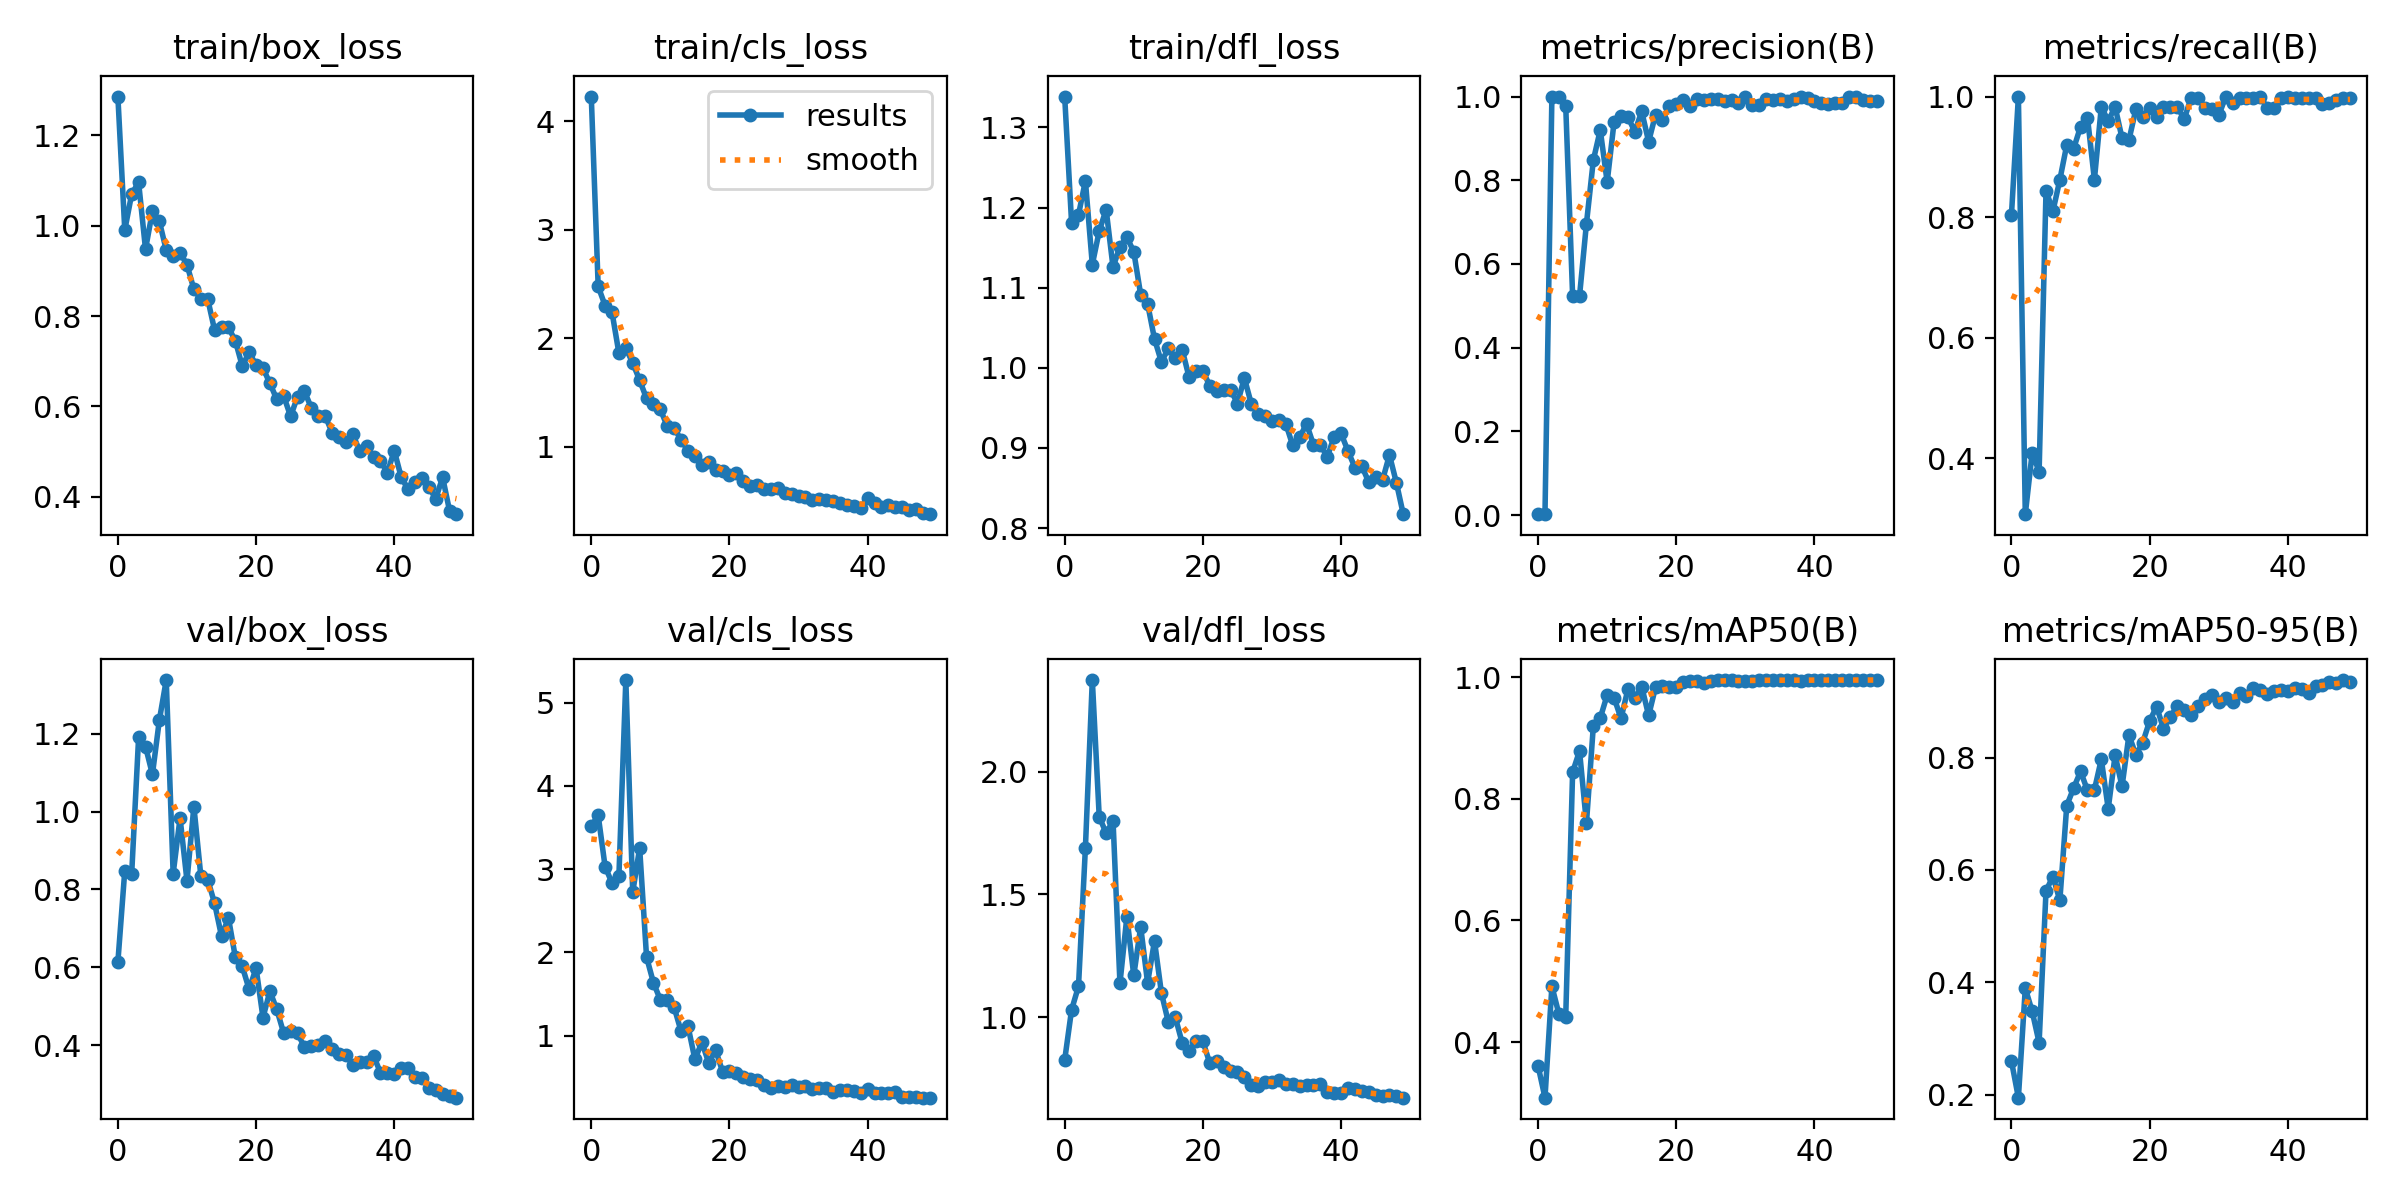

The table this chart was drawn from, first rows:
epoch, train/box_loss, train/cls_loss, train/dfl_loss, metrics/precision(B), metrics/recall(B), metrics/mAP50(B), metrics/mAP50-95(B), val/box_loss, val/cls_loss, val/dfl_loss, lr/pg0, lr/pg1, lr/pg2
0, 1.286, 4.227, 1.339, 0.002, 0.8044, 0.361, 0.2599, 0.6136, 3.517, 0.8262, 0.00025, 0.00025, 0.00025
1, 0.9903, 2.478, 1.181, 0.00238, 1, 0.3087, 0.1951, 0.8486, 3.646, 1.031, 0.0005065, 0.0005065, 0.0005065
2, 1.07, 2.302, 1.191, 1, 0.3073, 0.4918, 0.3897, 0.8411, 3.031, 1.126, 0.0007525, 0.0007525, 0.0007525
3, 1.096, 2.241, 1.233, 1, 0.4096, 0.4469, 0.3485, 1.19, 2.834, 1.69, 0.0009878, 0.0009878, 0.0009878
4, 0.9481, 1.863, 1.129, 0.9782, 0.3776, 0.4414, 0.2929, 1.167, 2.92, 2.372, 0.001213, 0.001213, 0.001213
5, 1.032, 1.908, 1.171, 0.5234, 0.8438, 0.8437, 0.5631, 1.096, 5.271, 1.816, 0.001427, 0.001427, 0.001427
6, 1.01, 1.773, 1.198, 0.5233, 0.81, 0.8783, 0.5884, 1.235, 2.724, 1.75, 0.001469, 0.001469, 0.001469
7, 0.9459, 1.613, 1.125, 0.6964, 0.8619, 0.7597, 0.546, 1.338, 3.255, 1.799, 0.001469, 0.001469, 0.001469
8, 0.9338, 1.446, 1.151, 0.8481, 0.9198, 0.92, 0.7145, 0.8406, 1.945, 1.139, 0.001436, 0.001436, 0.001436
9, 0.9403, 1.393, 1.163, 0.9202, 0.9138, 0.9326, 0.7458, 0.9837, 1.636, 1.409, 0.001403, 0.001403, 0.001403
10, 0.9138, 1.344, 1.145, 0.7955, 0.95, 0.9705, 0.7754, 0.8225, 1.431, 1.171, 0.00137, 0.00137, 0.00137
11, 0.8593, 1.189, 1.091, 0.9393, 0.9651, 0.9659, 0.7415, 1.013, 1.429, 1.368, 0.001337, 0.001337, 0.001337
12, 0.8382, 1.17, 1.08, 0.9526, 0.8621, 0.932, 0.7425, 0.8358, 1.34, 1.14, 0.001304, 0.001304, 0.001304
13, 0.8379, 1.067, 1.036, 0.9511, 0.9828, 0.9798, 0.7968, 0.8254, 1.053, 1.311, 0.001271, 0.001271, 0.001271
14, 0.7687, 0.962, 1.007, 0.9161, 0.9598, 0.9658, 0.7089, 0.7643, 1.115, 1.099, 0.001238, 0.001238, 0.001238
15, 0.7762, 0.9162, 1.024, 0.9645, 0.9828, 0.9842, 0.8042, 0.6798, 0.717, 0.9808, 0.001205, 0.001205, 0.001205
16, 0.7747, 0.8359, 1.012, 0.8921, 0.931, 0.9367, 0.7486, 0.7271, 0.9213, 1.002, 0.001172, 0.001172, 0.001172
17, 0.7452, 0.858, 1.023, 0.9569, 0.9279, 0.9832, 0.8399, 0.626, 0.6743, 0.8969, 0.001139, 0.001139, 0.001139
18, 0.6894, 0.7886, 0.9884, 0.9444, 0.9788, 0.9847, 0.8047, 0.6024, 0.8266, 0.8643, 0.001106, 0.001106, 0.001106
19, 0.7199, 0.7805, 0.9956, 0.977, 0.9655, 0.9837, 0.8267, 0.5433, 0.5699, 0.9028, 0.001073, 0.001073, 0.001073
20, 0.6915, 0.7418, 0.9957, 0.9815, 0.9815, 0.9833, 0.8652, 0.5983, 0.5811, 0.903, 0.00104, 0.00104, 0.00104
21, 0.6848, 0.7587, 0.9777, 0.9927, 0.9655, 0.9911, 0.8905, 0.4711, 0.5475, 0.8133, 0.001007, 0.001007, 0.001007
22, 0.6515, 0.6876, 0.9705, 0.9775, 0.9828, 0.9935, 0.8513, 0.5387, 0.4991, 0.8243, 0.0009739, 0.0009739, 0.0009739
23, 0.6156, 0.6421, 0.972, 0.9946, 0.9824, 0.9928, 0.8728, 0.4918, 0.4858, 0.7965, 0.0009409, 0.0009409, 0.0009409
24, 0.6229, 0.6512, 0.9728, 0.9928, 0.9828, 0.9904, 0.8913, 0.4308, 0.4659, 0.7804, 0.0009078, 0.0009078, 0.0009078
25, 0.578, 0.6112, 0.9554, 0.9953, 0.9626, 0.9931, 0.8848, 0.4359, 0.4062, 0.7769, 0.0008748, 0.0008748, 0.0008748
26, 0.6218, 0.6111, 0.9872, 0.9941, 0.9983, 0.995, 0.8757, 0.4311, 0.3733, 0.7581, 0.0008418, 0.0008418, 0.0008418
27, 0.6336, 0.6181, 0.9553, 0.9885, 0.9981, 0.995, 0.8921, 0.3947, 0.3932, 0.7251, 0.0008088, 0.0008088, 0.0008088
28, 0.5967, 0.574, 0.9421, 0.9913, 0.9814, 0.9945, 0.9042, 0.3968, 0.3792, 0.7197, 0.0007758, 0.0007758, 0.0007758
29, 0.5795, 0.5622, 0.9402, 0.984, 0.9797, 0.9936, 0.9105, 0.3997, 0.4045, 0.7378, 0.0007428, 0.0007428, 0.0007428
30, 0.5791, 0.5461, 0.9336, 1, 0.9686, 0.994, 0.8996, 0.4109, 0.3844, 0.7371, 0.0007098, 0.0007098, 0.0007098
31, 0.5421, 0.5374, 0.9345, 0.9801, 0.9999, 0.994, 0.9052, 0.3892, 0.393, 0.7442, 0.0006768, 0.0006768, 0.0006768
32, 0.5329, 0.5069, 0.9302, 0.9808, 0.9885, 0.9945, 0.8985, 0.3771, 0.365, 0.728, 0.0006438, 0.0006438, 0.0006438
33, 0.5206, 0.5158, 0.9031, 0.9953, 0.9975, 0.995, 0.9146, 0.376, 0.3711, 0.7308, 0.0006108, 0.0006108, 0.0006108
34, 0.5383, 0.5105, 0.913, 0.9926, 0.9981, 0.995, 0.9093, 0.3487, 0.3705, 0.7214, 0.0005778, 0.0005778, 0.0005778
35, 0.5012, 0.5025, 0.9301, 0.9936, 0.9973, 0.995, 0.9244, 0.3569, 0.3249, 0.7234, 0.0005448, 0.0005448, 0.0005448
36, 0.5119, 0.4862, 0.904, 0.9885, 1, 0.995, 0.9202, 0.3582, 0.3478, 0.726, 0.0005118, 0.0005118, 0.0005118
37, 0.4874, 0.466, 0.9042, 0.9949, 0.9812, 0.9945, 0.9131, 0.3727, 0.3548, 0.7273, 0.0004788, 0.0004788, 0.0004788
38, 0.4797, 0.4547, 0.8887, 0.9984, 0.981, 0.994, 0.9186, 0.3296, 0.3424, 0.6967, 0.0004458, 0.0004458, 0.0004458
39, 0.4535, 0.4386, 0.9141, 0.9959, 0.998, 0.995, 0.9198, 0.3281, 0.3118, 0.6928, 0.0004127, 0.0004127, 0.0004127
40, 0.5021, 0.5261, 0.918, 0.9883, 1, 0.995, 0.9189, 0.3269, 0.3575, 0.6936, 0.0003797, 0.0003797, 0.0003797
41, 0.4436, 0.4802, 0.896, 0.985, 0.9972, 0.995, 0.9231, 0.341, 0.3125, 0.7122, 0.0003467, 0.0003467, 0.0003467
42, 0.4162, 0.4497, 0.8755, 0.9832, 0.9981, 0.995, 0.9222, 0.3411, 0.3091, 0.7083, 0.0003137, 0.0003137, 0.0003137
43, 0.4318, 0.4654, 0.8771, 0.9843, 0.9982, 0.995, 0.9155, 0.3182, 0.3106, 0.6986, 0.0002807, 0.0002807, 0.0002807
44, 0.441, 0.4453, 0.8575, 0.9856, 0.9983, 0.995, 0.9276, 0.3154, 0.3239, 0.6983, 0.0002477, 0.0002477, 0.0002477
45, 0.421, 0.4429, 0.8631, 0.9984, 0.9885, 0.995, 0.9294, 0.2909, 0.2681, 0.6827, 0.0002147, 0.0002147, 0.0002147
46, 0.3962, 0.4139, 0.8598, 0.9983, 0.989, 0.995, 0.9339, 0.2856, 0.2619, 0.6802, 0.0001817, 0.0001817, 0.0001817
47, 0.4429, 0.4231, 0.8911, 0.992, 0.9946, 0.995, 0.9329, 0.2737, 0.2619, 0.6826, 0.0001487, 0.0001487, 0.0001487
48, 0.3689, 0.3866, 0.8567, 0.9893, 0.9973, 0.995, 0.9378, 0.2699, 0.258, 0.6795, 0.0001157, 0.0001157, 0.0001157
49, 0.3615, 0.38, 0.8173, 0.9884, 0.9984, 0.995, 0.934, 0.2652, 0.2568, 0.6734, 8.2683e-05, 8.2683e-05, 8.2683e-05
